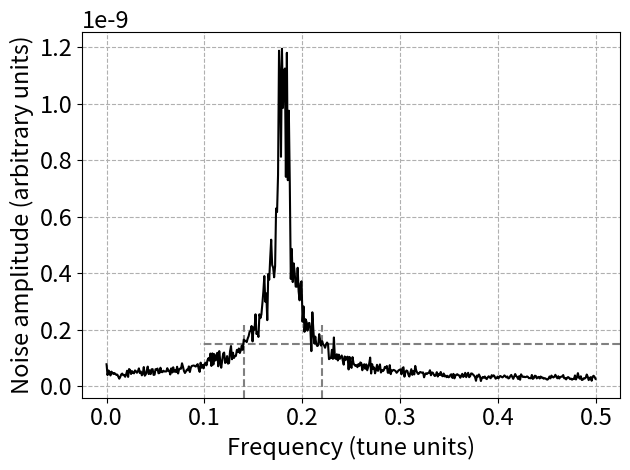

The matplotlib source for this figure:
import numpy as np
import matplotlib.pyplot as plt

params = {'axes.labelsize': 17,
          'xtick.labelsize': 17,
          'ytick.labelsize': 17}

plt.rc('text', usetex=False)
plt.rcParams.update(params)

def create_noise(N, std, colored=False):
    if colored:  # A.Wolski's method
        phi_0 = 1e-8  # amplitude of noise, aka stdPhaseNoise
        Delta_psi = 0.18  # the peak of the spectrum

        psi_t_list = []
        psi_t = 0

        # parameters for ksi
        mean = 0.0
        for i in range(N):
            psi_t_list.append(psi_t)
            ksi = np.random.normal(mean, std)  # different seed on each turn
            psi_t = psi_t + 2 * np.pi * Delta_psi + 2 * np.pi * ksi

        # Construct the noise signal
        y = phi_0 * np.cos(psi_t_list)

    else:
        mu, stdPhaseNoise = 0, 1e-8
        y = np.random.normal(mu, stdPhaseNoise, N)

    return y


N = 1000
turns = np.arange(N)
T = turns[1] - turns[0]  # sampling interval

f = np.linspace(0, 1 / T, N)  # 1/T = frequency

fft_list = []
std = 0.04
for i in range(10):
        y_noise = create_noise(N, std, True)
        fft = np.fft.fft(y_noise)
        fft_list.append(np.abs(fft))

mean_fft = np.mean(fft_list, axis=0)

plt.axvline(0.18+std, 0, 0.2, c='grey', linestyle='--')
plt.axhline(1.5e-10, 0.5/0.14, 0.22, c='grey', linestyle='--')
plt.axvline(0.18-std, 0, 0.2, c='grey', linestyle='--')
plt.plot(f[:N // 2], np.abs(mean_fft[:N // 2] * 1 / N), c='k')

plt.ylabel("Noise amplitude (arbitrary units)")
plt.xlabel("Frequency (tune units)")
plt.grid(linestyle='--')
plt.tight_layout()
#plt.savefig('colored_noise_rmsKsi1e-1_v2.png')
plt.show()